Run: headless pygame with SDL's dummy video driver; simulated clock (each Clock.tick advances the game by its frame time, no real sleeping); random seed 0; keys injected as events and as key.get_pressed() state; mouse plan: one left click at the window centre at the start of phase 2, then a move to the lower-right quarter at the start of phase 3.
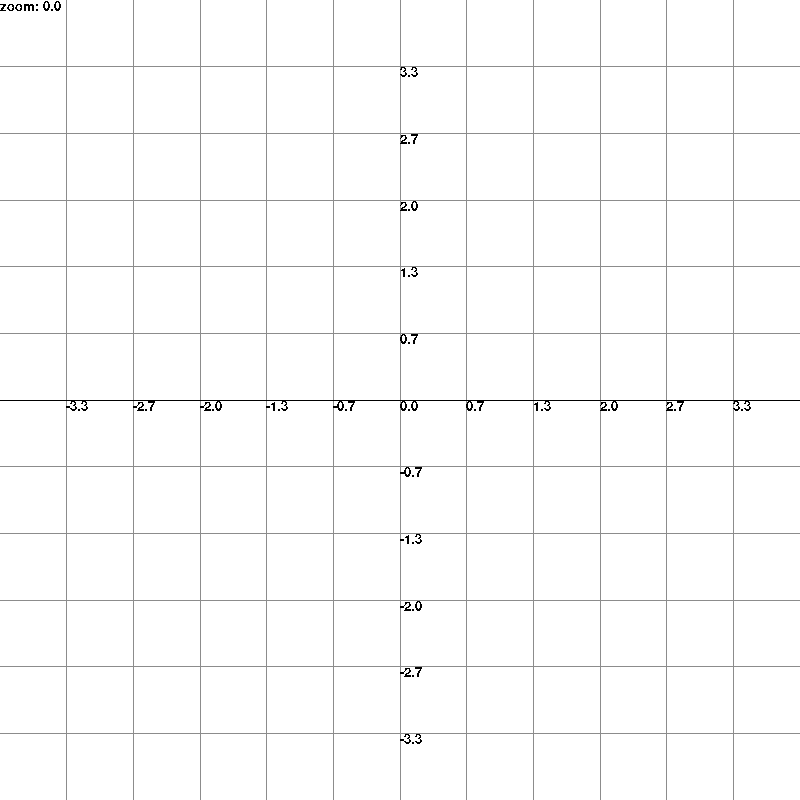
Frame 1 of 4 · flips 1–60 · no input
Frame 2 of 4 · flips 61–180 · clicked the window centre · tapped SPACE, RETURN · held RIGHT (→), D · screen unchanged from frame 1, image omitted
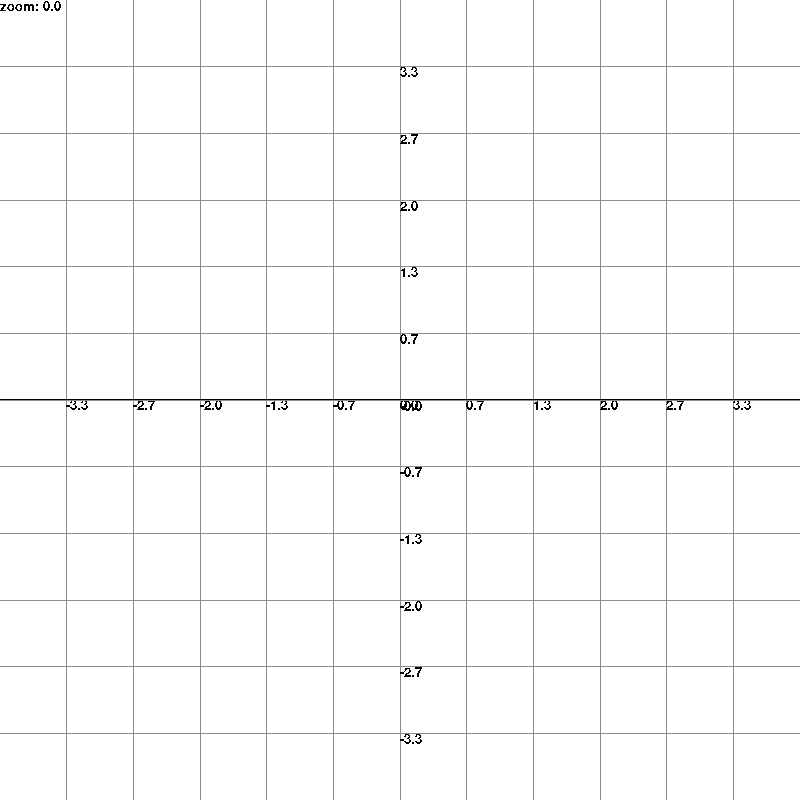
Frame 3 of 4 · flips 181–300 · moved the mouse to the lower-right quarter · held DOWN (↓), S
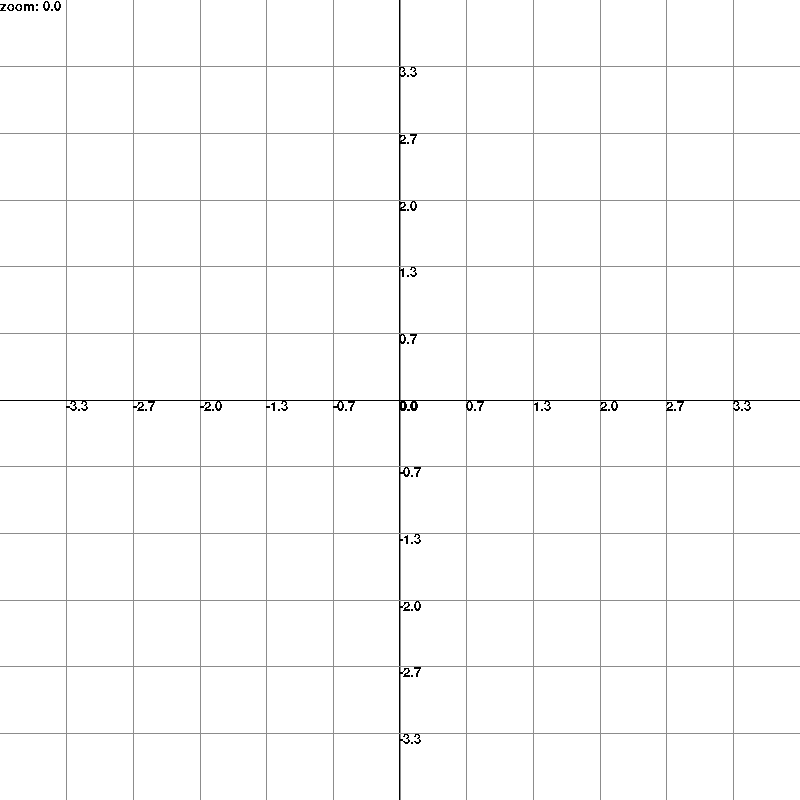
Frame 4 of 4 · flips 301–420 · held LEFT (←), A, UP (↑), W

The pygame program that drew these frames:

import os
import pygame
import time
import math
import random

from pygame.locals import (
    K_UP,
    K_DOWN,
    K_LEFT,
    K_RIGHT,
    K_PLUS,
    K_MINUS,
    K_ESCAPE,
    KEYDOWN,
    QUIT,
)

pygame.font.init() 


# Initialize pygame
pygame.init()

SCREEN_WIDTH, SCREEN_HEIGHT = 800,800
myfont = pygame.font.SysFont("Times New Roman",(SCREEN_WIDTH)//40)


xOff=SCREEN_WIDTH//2
yOff=SCREEN_HEIGHT//2

zoom = 0.01

CENTER = (SCREEN_WIDTH//2, SCREEN_HEIGHT//2)

screen = pygame.display.set_mode((SCREEN_WIDTH, SCREEN_HEIGHT))

#functions = [lambda a : math.sin(a)]

#functions = [lambda a : math.sin(a),lambda a : math.cos(a),lambda a : math.tan(a)]

#functions = [lambda a : a,lambda a : 2*a,lambda a : 3*a]

#functions = [lambda a : 1/a,lambda a : a*a]

#functions = [lambda a :a*a,lambda a : a*a*a*a]

#functions = [lambda a : math.pow(a,a)]

#functions = [lambda a : math.sin(a),lambda a : math.cos(a),lambda a : math.tan(a)]

#functions = [lambda a : math.sin(a),lambda a : math.sin(a*4)*2]

def f(x):
    #return math.sin(x)
    #return 
    try:
        z = random.choice(functions)
        y = z(x)
    except:
        y = 0
    return y
def update():
    screen.fill((255, 255, 255))
    textsurface1 = myfont.render("zoom: " + str(round(zoom,1)), False, (0, 0, 0))
    screen.blit(textsurface1,(0,0))
    points = []


    #draw axis
    pygame.draw.line(screen, (0,0,0), (0,yOff), (SCREEN_WIDTH,yOff), 1)
    pygame.draw.line(screen, (0,0,0), (xOff,SCREEN_HEIGHT), (xOff,0), 1)
    #draw numbers
    # x
    for i in range(11):
        x = int((1+i)/12 * SCREEN_WIDTH)
        y = yOff
        textsurface2 = myfont.render(str(round(((x-xOff)*zoom),1)), False, (0, 0, 0))
        pygame.draw.line(screen, (140,140,140), (x,0), (x,SCREEN_HEIGHT), 1)
        screen.blit(textsurface2,(x,y))
    # y
    for i in range(11):
        y = int((1+i)/12 * SCREEN_HEIGHT)
        x = xOff
        textsurface2 = myfont.render(str(round(((yOff-y)*zoom),1)), False, (0, 0, 0))
        pygame.draw.line(screen, (140,140,140), (0,y), (SCREEN_WIDTH,y), 1)
        screen.blit(textsurface2,(x,y))
    
    #calc points
    for i in range(SCREEN_WIDTH):
        points.append((i,f((i-xOff)*zoom)))

    #draw points
    for i in range(len(points)):
        if i < SCREEN_WIDTH-1:
            pOrigin = (points[i][0],yOff-points[i][1]*(1/zoom))
            pDestination = (points[i+1][0],yOff-points[i+1][1]*(1/zoom))
            pygame.draw.line(screen, (0,0,0), pOrigin, pDestination, 1)

    



    pygame.display.flip()

def main():
    
    global zoom
    global xOff
    global yOff
    run = True
    update()
    while run:
        for event in pygame.event.get():
            
            if event.type == KEYDOWN:

                e = event.key 
                if e == K_ESCAPE:
                    run = False
                elif e == K_RIGHT:
                    xOff+=zoom
                elif e == K_LEFT:
                    xOff-=zoom
                elif e == K_UP:
                    yOff+=zoom
                elif e == K_DOWN:
                    yOff-=zoom

            elif event.type == pygame.QUIT:
                run = False
            elif event.type == pygame.MOUSEBUTTONUP and event.button == 1:
                xOff,yOff =  pygame.mouse.get_pos()

                
            elif event.type == pygame.MOUSEBUTTONUP and event.button == 5:
               zoom *= 1.05

            elif event.type == pygame.MOUSEBUTTONUP and event.button == 4:
                zoom *= 0.95
        update()
                

        

    pygame.quit()


    # Fill the screen with white
        


if __name__ == '__main__':
    print("start rendering")
    main()
    print("complete")
